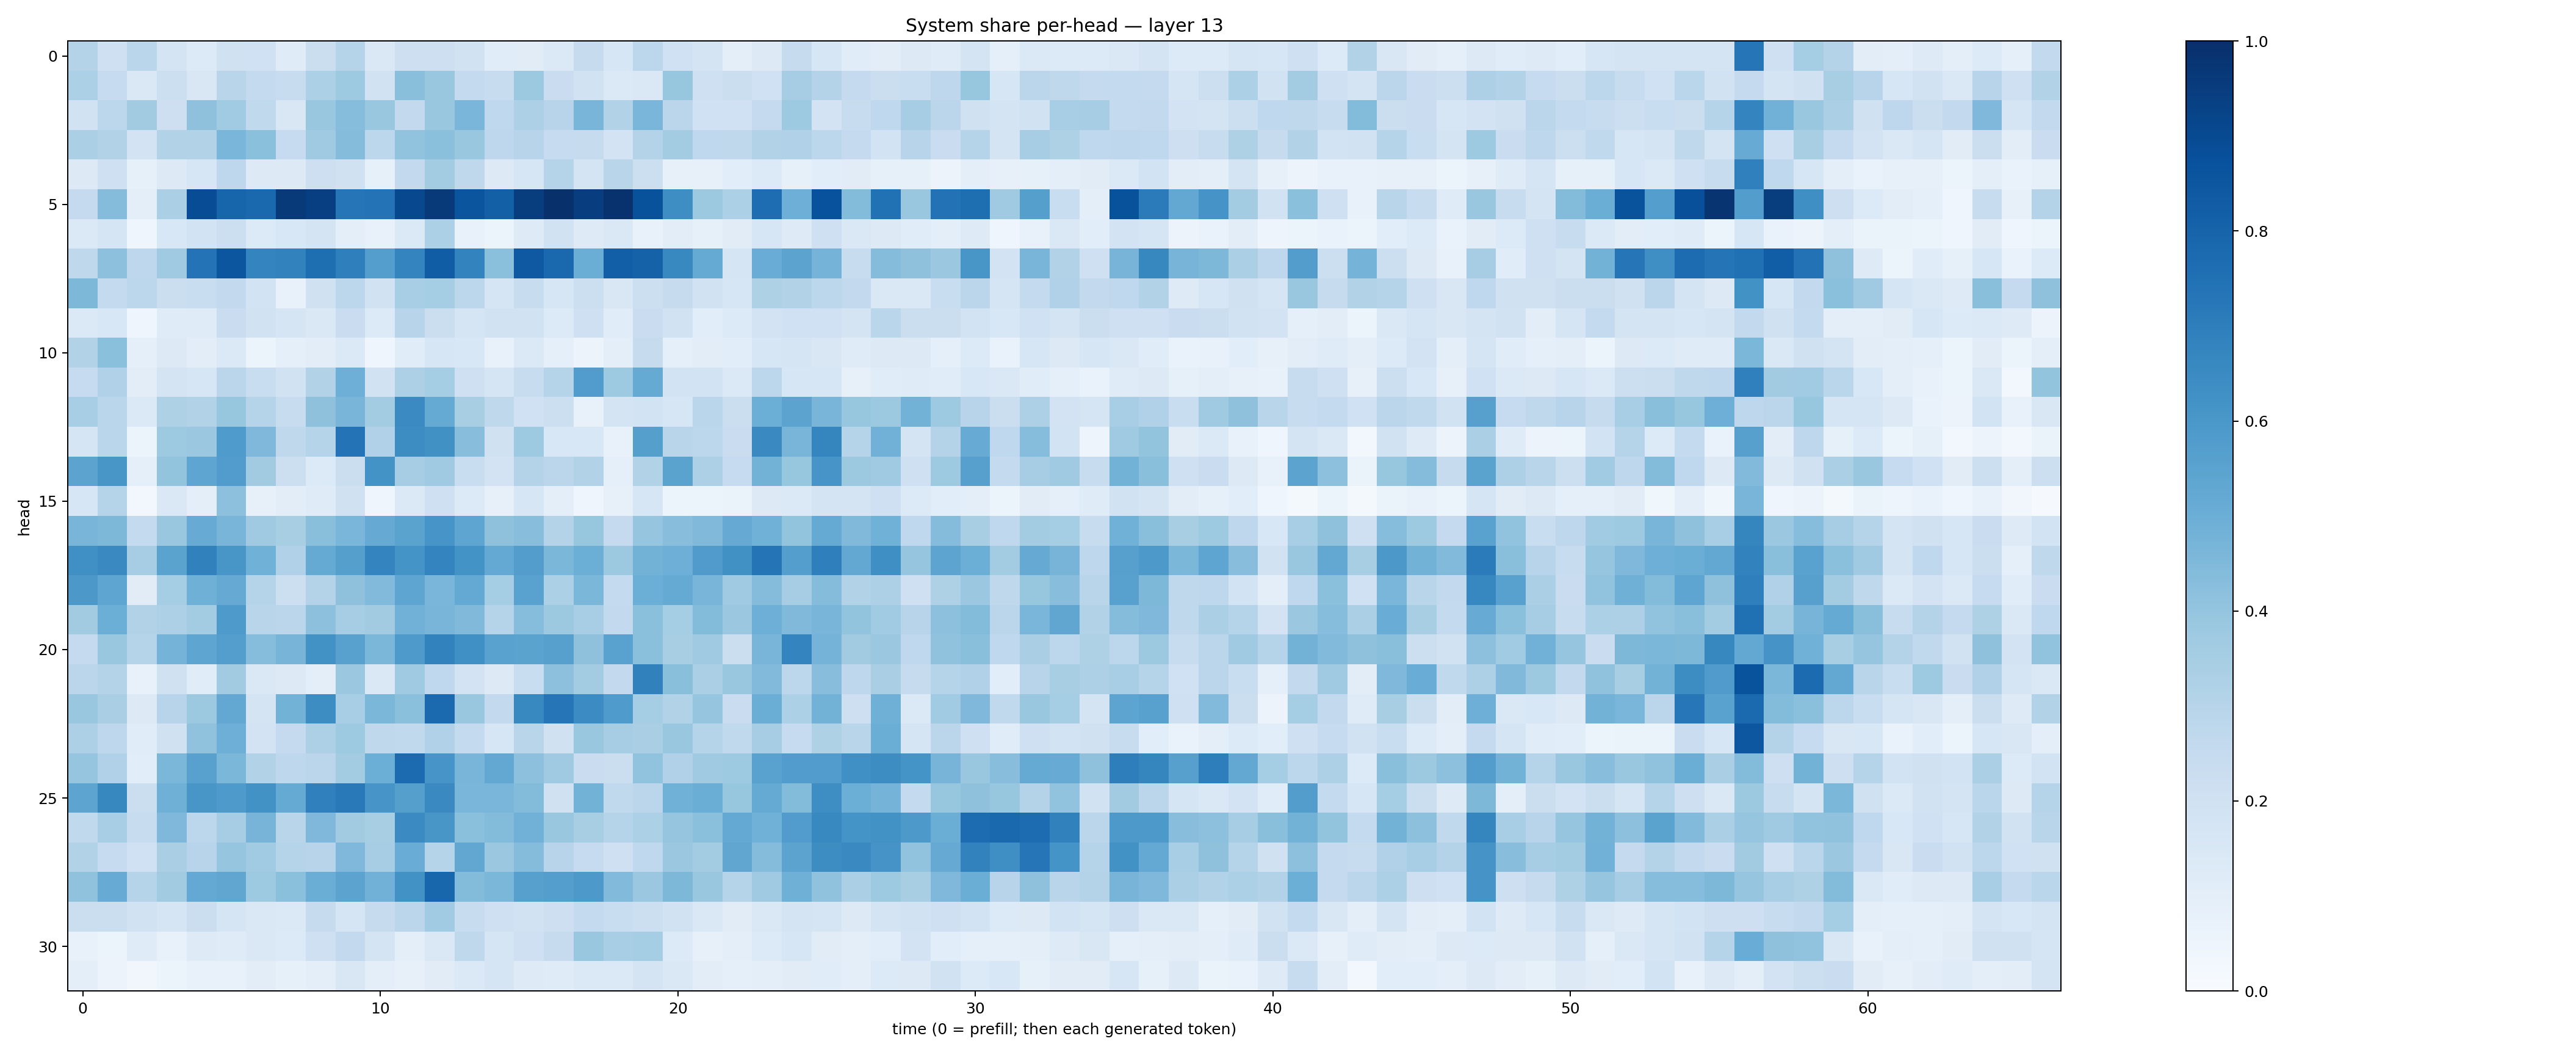

The data file committed next to this chart (first rows):
0.30624303, 0.20984823, 0.28786945, 0.17445374, 0.13493718, 0.19634129, 0.20058922, 0.12099862, 0.22302376, 0.29702276, 0.14384064, 0.21409494, 0.21196054, 0.19524045, 0.11416045, 0.10941784, 0.13903783, 0.2439338, 0.15744765, 0.27995548, 0.19940524, 0.17598091, 0.10075359, 0.128302
0.3304, 0.2488, 0.1428, 0.2174, 0.1487, 0.2906, 0.2554, 0.2368, 0.3284, 0.3713, 0.1939, 0.4229, 0.3877, 0.2576, 0.2365, 0.3784, 0.2287, 0.1876, 0.1393, 0.1434, 0.3911, 0.205, 0.2243, 0.2025
0.1944, 0.2804, 0.3616, 0.2122, 0.4128, 0.3657, 0.2625, 0.1507, 0.3871, 0.4333, 0.3841, 0.2613, 0.3864, 0.4615, 0.2689, 0.3258, 0.2957, 0.4651, 0.3156, 0.4618, 0.2834, 0.2015, 0.2011, 0.2526
0.3349, 0.313, 0.1805, 0.3136, 0.3087, 0.4641, 0.4211, 0.2494, 0.3709, 0.4358, 0.278, 0.4042, 0.4218, 0.3904, 0.2765, 0.2941, 0.2495, 0.2441, 0.1798, 0.3066, 0.3585, 0.2686, 0.2728, 0.3123
0.1288, 0.2098, 0.08343, 0.1307, 0.1598, 0.2744, 0.1252, 0.129, 0.2147, 0.1991, 0.08337, 0.2613, 0.3594, 0.27, 0.1253, 0.1637, 0.2975, 0.1742, 0.292, 0.2175, 0.0808, 0.07878, 0.1067, 0.1355
0.2536, 0.4365, 0.1002, 0.333, 0.8892, 0.7944, 0.7801, 0.9616, 0.9406, 0.7332, 0.7407, 0.9058, 0.9646, 0.8566, 0.8126, 0.9481, 0.9955, 0.9421, 0.9906, 0.8709, 0.638, 0.3751, 0.3284, 0.7622
0.1373, 0.1699, 0.04448, 0.153, 0.1858, 0.217, 0.133, 0.1549, 0.1733, 0.09402, 0.07087, 0.1399, 0.3283, 0.07705, 0.05363, 0.124, 0.1877, 0.1233, 0.1458, 0.07433, 0.1024, 0.08373, 0.1099, 0.1618
0.272, 0.4171, 0.2753, 0.3678, 0.7392, 0.8525, 0.6753, 0.6829, 0.7594, 0.6931, 0.5666, 0.6756, 0.8245, 0.6768, 0.4218, 0.8421, 0.78, 0.5035, 0.8169, 0.8057, 0.66, 0.5182, 0.1706, 0.5055
0.4553, 0.2577, 0.2792, 0.2254, 0.2316, 0.2579, 0.1863, 0.07504, 0.1953, 0.2777, 0.1951, 0.3445, 0.3537, 0.2801, 0.1641, 0.2352, 0.162, 0.2164, 0.1513, 0.2183, 0.2436, 0.1942, 0.1563, 0.3205
0.1376, 0.1551, 0.04007, 0.1175, 0.1194, 0.2283, 0.1951, 0.1654, 0.1427, 0.2291, 0.1341, 0.2967, 0.2257, 0.1685, 0.1892, 0.1897, 0.1351, 0.2073, 0.1156, 0.2287, 0.1916, 0.1068, 0.1329, 0.1816
0.3128, 0.4183, 0.09359, 0.129, 0.1036, 0.1376, 0.05181, 0.08619, 0.1025, 0.1377, 0.03951, 0.1167, 0.1576, 0.1542, 0.07619, 0.1372, 0.09342, 0.05711, 0.09795, 0.2442, 0.09035, 0.1019, 0.1092, 0.1593
0.2471, 0.319, 0.1038, 0.1771, 0.1592, 0.2821, 0.2325, 0.195, 0.313, 0.4942, 0.1905, 0.3268, 0.354, 0.2065, 0.1695, 0.2363, 0.2986, 0.5762, 0.3721, 0.5178, 0.1864, 0.1836, 0.137, 0.2803
0.3442, 0.2863, 0.1378, 0.3234, 0.3148, 0.3915, 0.3011, 0.2393, 0.4114, 0.4686, 0.3562, 0.6509, 0.5192, 0.3434, 0.2722, 0.1993, 0.2175, 0.07597, 0.1759, 0.1859, 0.1571, 0.2871, 0.2213, 0.4998
0.1706, 0.2857, 0.05244, 0.3725, 0.3805, 0.5833, 0.4513, 0.2714, 0.3035, 0.7392, 0.3169, 0.6414, 0.6287, 0.4262, 0.1955, 0.3736, 0.1535, 0.1554, 0.07237, 0.5631, 0.2898, 0.278, 0.2284, 0.6544
0.5441, 0.6027, 0.08726, 0.3999, 0.5353, 0.5776, 0.3608, 0.2159, 0.1343, 0.2229, 0.6203, 0.3513, 0.3685, 0.2335, 0.183, 0.3047, 0.2834, 0.3097, 0.09282, 0.3114, 0.5489, 0.3272, 0.2499, 0.478
0.1586, 0.3024, 0.02571, 0.1475, 0.101, 0.4155, 0.08017, 0.1045, 0.12, 0.1977, 0.04443, 0.14, 0.2096, 0.1357, 0.07822, 0.16, 0.1016, 0.03928, 0.08128, 0.1574, 0.06134, 0.05106, 0.06453, 0.1265
0.4679, 0.456, 0.2577, 0.3833, 0.5104, 0.4667, 0.3696, 0.3406, 0.4246, 0.4645, 0.5131, 0.5479, 0.6074, 0.5357, 0.4107, 0.426, 0.3059, 0.3928, 0.2505, 0.3983, 0.4259, 0.4478, 0.5119, 0.4845
0.6309, 0.6539, 0.3493, 0.5499, 0.6855, 0.6047, 0.4865, 0.3203, 0.5159, 0.5629, 0.6742, 0.6157, 0.6744, 0.6205, 0.5222, 0.5717, 0.457, 0.4987, 0.3767, 0.4799, 0.4948, 0.5811, 0.6273, 0.736
0.5951, 0.5386, 0.1103, 0.355, 0.4889, 0.5124, 0.3028, 0.2149, 0.3081, 0.4127, 0.4424, 0.5385, 0.4625, 0.5199, 0.3544, 0.5511, 0.3284, 0.4601, 0.2553, 0.4997, 0.5185, 0.4659, 0.369, 0.4375
0.361, 0.4964, 0.314, 0.3269, 0.3583, 0.5875, 0.2898, 0.2844, 0.4154, 0.3511, 0.3617, 0.4819, 0.4669, 0.4486, 0.3027, 0.4332, 0.3776, 0.3458, 0.2602, 0.4191, 0.3528, 0.4389, 0.3798, 0.4954
0.2501, 0.3858, 0.3037, 0.4744, 0.5377, 0.5695, 0.4323, 0.469, 0.6228, 0.5572, 0.4601, 0.5893, 0.6832, 0.6303, 0.5523, 0.548, 0.5609, 0.4105, 0.5515, 0.4191, 0.3422, 0.3676, 0.22, 0.4652
0.2822, 0.3083, 0.07413, 0.1959, 0.114, 0.3595, 0.145, 0.1266, 0.09903, 0.3811, 0.1429, 0.3685, 0.2674, 0.1816, 0.1308, 0.233, 0.416, 0.3577, 0.2595, 0.6861, 0.4231, 0.3326, 0.3882, 0.4424
0.3889, 0.3369, 0.1304, 0.294, 0.3756, 0.5239, 0.1744, 0.4804, 0.6417, 0.3438, 0.457, 0.4197, 0.7744, 0.3892, 0.2587, 0.6569, 0.7288, 0.6476, 0.5855, 0.3536, 0.3111, 0.3953, 0.2278, 0.5017
0.3272, 0.2761, 0.1147, 0.1974, 0.4075, 0.4928, 0.1828, 0.2525, 0.3252, 0.372, 0.2703, 0.2639, 0.3201, 0.2568, 0.1617, 0.2913, 0.1986, 0.3843, 0.3497, 0.3378, 0.3899, 0.3032, 0.265, 0.3508
0.3958, 0.3186, 0.1085, 0.4585, 0.5554, 0.4579, 0.3132, 0.277, 0.2833, 0.3586, 0.4997, 0.7723, 0.6061, 0.4685, 0.5236, 0.4148, 0.3682, 0.2298, 0.2224, 0.4061, 0.3191, 0.3704, 0.375, 0.5508
0.5427, 0.6615, 0.2204, 0.4907, 0.6054, 0.5891, 0.624, 0.5157, 0.6897, 0.7152, 0.606, 0.5626, 0.6536, 0.4618, 0.4643, 0.4396, 0.1989, 0.4796, 0.2624, 0.2822, 0.487, 0.5012, 0.3941, 0.5184
0.2649, 0.3465, 0.2409, 0.4523, 0.2794, 0.3504, 0.4694, 0.2919, 0.4506, 0.3614, 0.3422, 0.6497, 0.6016, 0.4194, 0.4394, 0.4815, 0.3897, 0.3402, 0.3017, 0.3286, 0.3961, 0.4193, 0.5201, 0.4876
0.3149, 0.2483, 0.2014, 0.3362, 0.2955, 0.3954, 0.3658, 0.2999, 0.2951, 0.452, 0.3505, 0.506, 0.3031, 0.5298, 0.382, 0.4364, 0.2939, 0.2475, 0.2088, 0.2688, 0.3805, 0.3556, 0.5351, 0.4355
0.4064, 0.5081, 0.3011, 0.363, 0.523, 0.5315, 0.3713, 0.4194, 0.5033, 0.5459, 0.483, 0.6221, 0.7911, 0.4391, 0.4571, 0.5606, 0.5686, 0.5927, 0.4434, 0.3823, 0.4552, 0.3879, 0.303, 0.369
0.2188, 0.2228, 0.1926, 0.1688, 0.2208, 0.1652, 0.1413, 0.1376, 0.2444, 0.1713, 0.244, 0.283, 0.3654, 0.2362, 0.2059, 0.1953, 0.2127, 0.2539, 0.2314, 0.2159, 0.1897, 0.1421, 0.1123, 0.1418
0.07326, 0.06037, 0.1202, 0.07283, 0.1231, 0.1197, 0.1433, 0.1352, 0.2101, 0.2592, 0.1751, 0.09793, 0.1418, 0.27, 0.1685, 0.2079, 0.2454, 0.3856, 0.3439, 0.3523, 0.1331, 0.08181, 0.09782, 0.1348
0.09782, 0.05748, 0.03174, 0.06064, 0.07767, 0.07065, 0.1018, 0.08503, 0.09857, 0.1509, 0.1001, 0.08001, 0.1108, 0.1372, 0.1693, 0.1247, 0.1187, 0.1405, 0.1384, 0.1757, 0.1465, 0.1035, 0.08738, 0.09479
